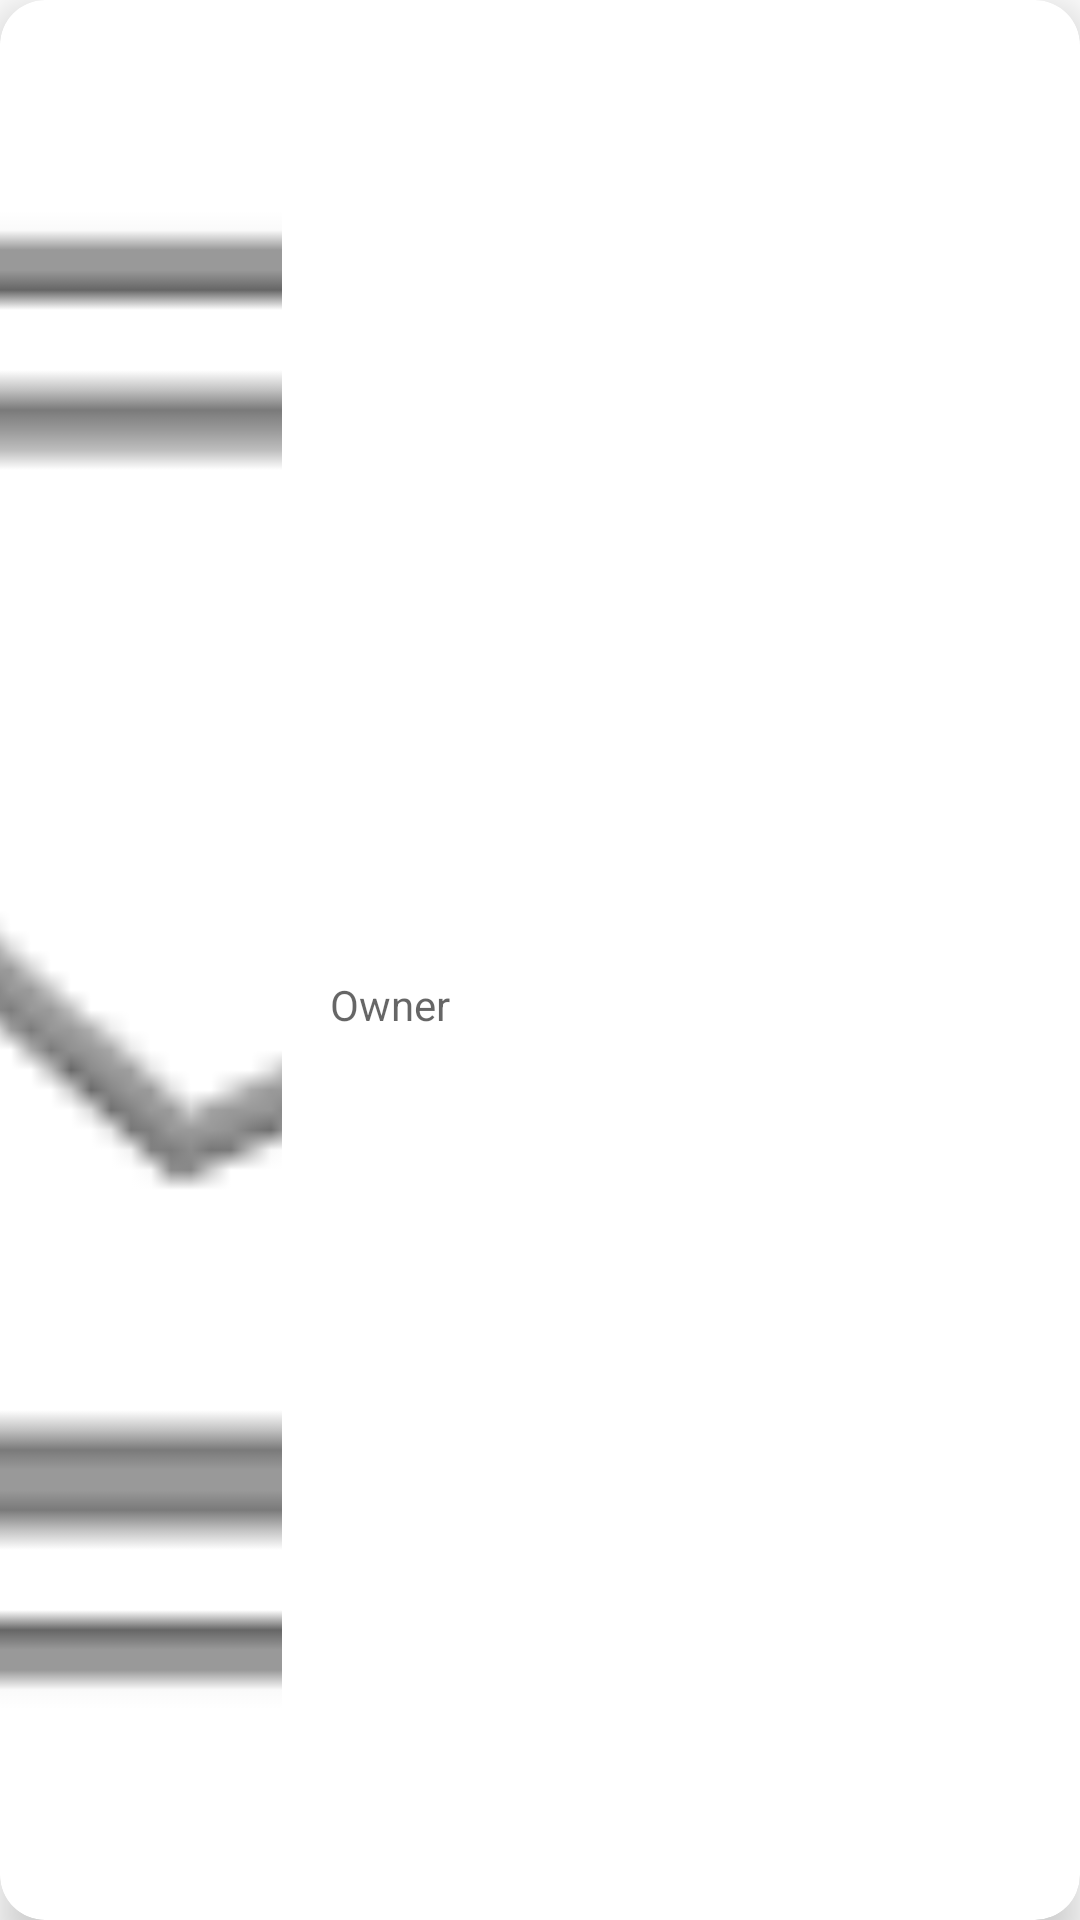

Layout XML and referenced resources for this Android screen:
<!-- AndroidManifest.xml: application theme AppTheme -->
<!-- res/layout/magic_trick_row.xml -->
<?xml version="1.0" encoding="utf-8"?>
<androidx.cardview.widget.CardView xmlns:android="http://schemas.android.com/apk/res/android"
    xmlns:app="http://schemas.android.com/apk/res-auto"
    xmlns:tools="http://schemas.android.com/tools"
    android:layout_margin="15dp"
    android:id="@+id/activity_magic_trick_list"
    android:layout_width="match_parent"
    android:layout_height="wrap_content"
    app:cardBackgroundColor="#FFFFFF"
    app:cardCornerRadius="15dp"
    app:cardElevation="9dp">

    <androidx.constraintlayout.widget.ConstraintLayout
        android:layout_width="match_parent"
        android:layout_height="match_parent">

        <ImageButton
            android:id="@+id/editButton"
            style="@style/Widget.AppCompat.ImageButton"
            android:layout_width="44dp"
            android:layout_height="43dp"
            android:layout_marginEnd="24dp"
            android:background="?attr/selectableItemBackgroundBorderless"
            android:scaleType="centerCrop"
            android:src="@drawable/ic_edit_black_18dp"
            app:layout_constraintBottom_toBottomOf="parent"
            app:layout_constraintEnd_toEndOf="parent"
            app:layout_constraintTop_toTopOf="parent"
            android:contentDescription="@string/edit_trick" />

        <TextView
            android:id="@+id/trick_title_text"
            android:layout_width="wrap_content"
            android:layout_height="wrap_content"
            android:layout_marginStart="16dp"
            android:layout_marginTop="16dp"
            android:ellipsize="end"
            android:textAppearance="@style/TextAppearance.AppCompat.Large"
            android:textSize="16sp"
            app:layout_constraintStart_toEndOf="@+id/image_preview"
            app:layout_constraintTop_toTopOf="parent"
            tools:text="Trick Name" />

        <TextView
            android:id="@+id/trick_owner_text"
            android:layout_width="wrap_content"
            android:layout_height="wrap_content"
            android:layout_marginStart="16dp"
            android:layout_marginTop="8dp"
            android:layout_marginBottom="16dp"
            android:ellipsize="end"
            android:maxLines="1"
            android:text="@string/owner"
            android:textAppearance="@style/TextAppearance.AppCompat.Medium"
            android:textSize="14sp"
            app:layout_constraintBottom_toBottomOf="parent"
            app:layout_constraintStart_toEndOf="@+id/image_preview"
            app:layout_constraintTop_toBottomOf="@+id/trick_title_text" />

        <ImageView
            android:id="@+id/image_preview"
            android:layout_width="94dp"
            android:layout_height="0dp"
            android:contentDescription="Trick Image Thumbnail"
            android:scaleType="centerCrop"
            app:layout_constraintBottom_toBottomOf="parent"
            app:layout_constraintStart_toStartOf="parent"
            app:layout_constraintTop_toTopOf="parent"
            app:srcCompat="@android:drawable/ic_menu_gallery" />
    </androidx.constraintlayout.widget.ConstraintLayout>
</androidx.cardview.widget.CardView>
<!-- resources referenced by this layout -->
<resources>
  <string name="edit_trick">Edit trick</string>
  <string name="owner">Owner</string>
  <style name="AppTheme" parent="Theme.MaterialComponents.Light.NoActionBar">
          
          <item name="colorPrimary">@color/colorPrimary</item>
          <item name="colorPrimaryDark">@color/colorPrimaryDark</item>
          <item name="colorAccent">@color/colorAccent</item>
          <item name="android:windowContentTransitions">true</item>
      </style>
  <color name="colorPrimary">#00796b</color>
  <color name="colorPrimaryDark">#004c40</color>
  <color name="colorAccent">#48a999</color>
</resources>
